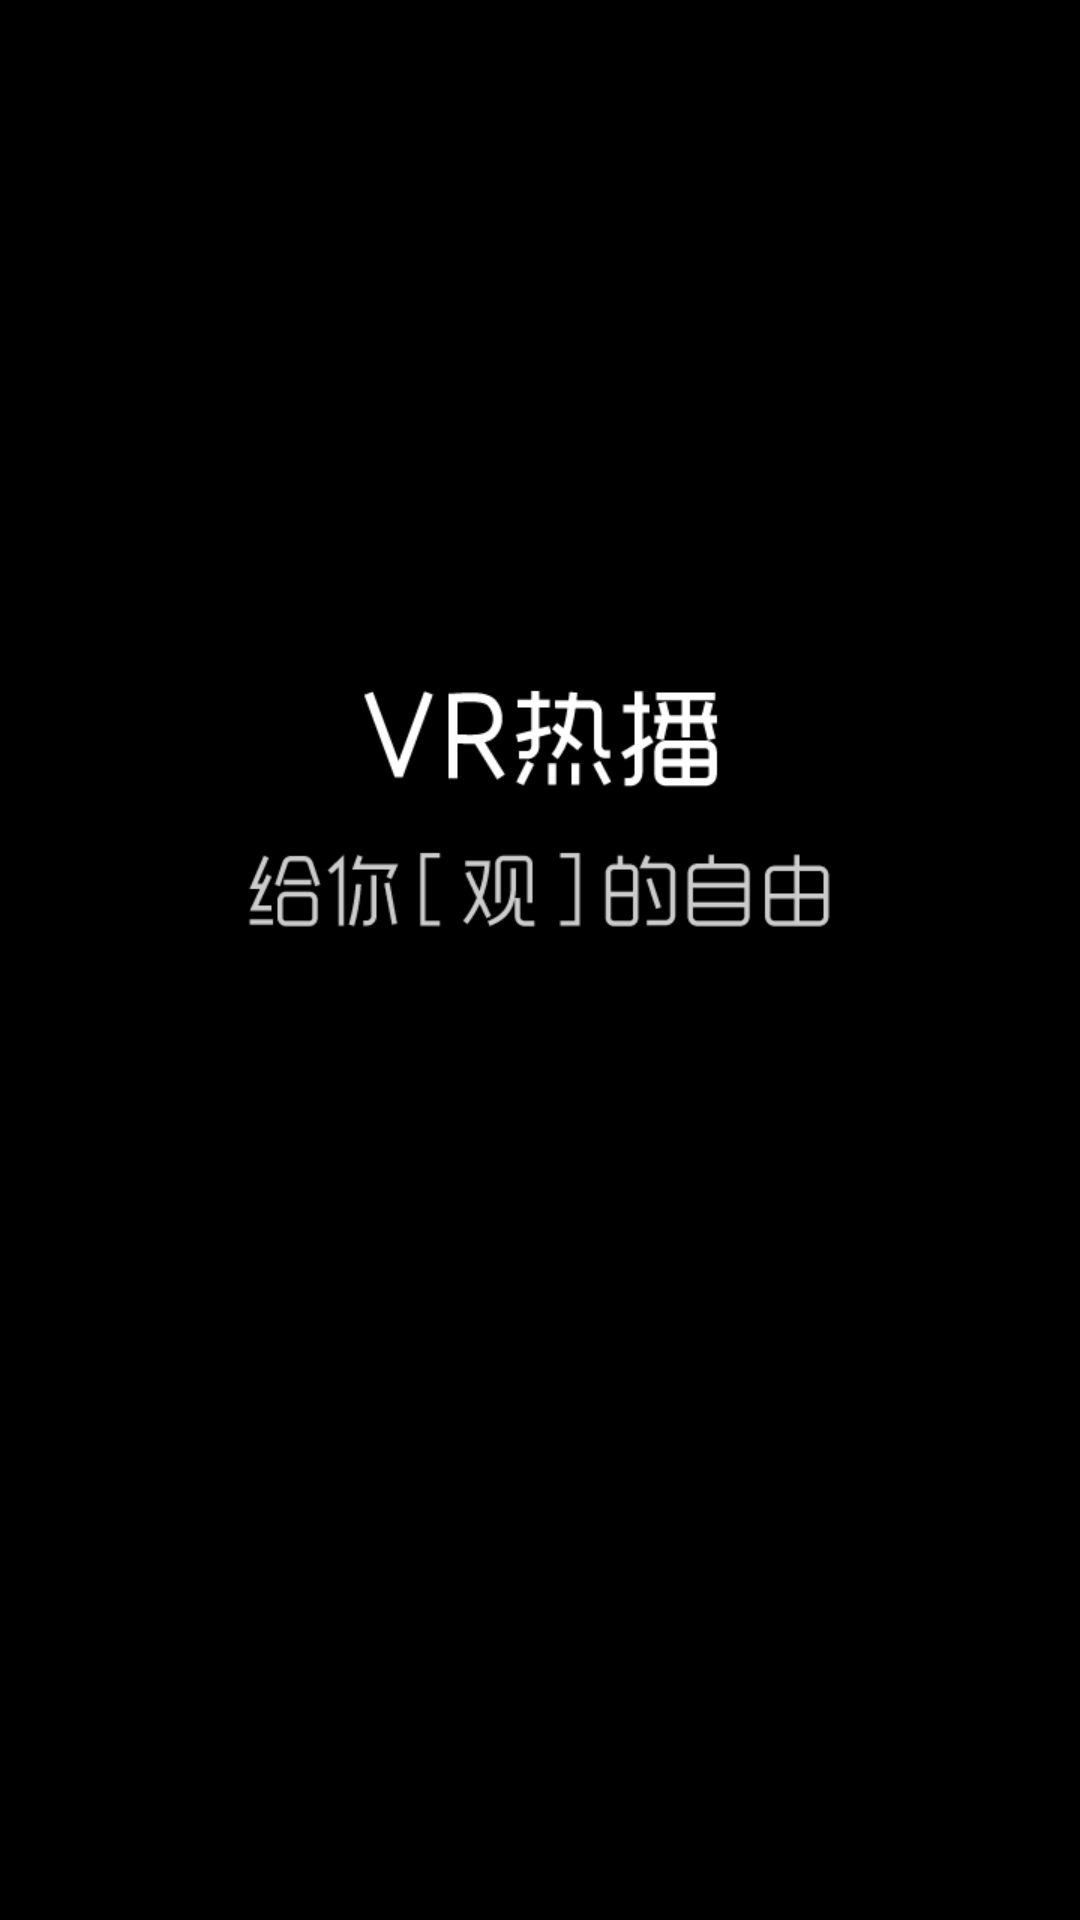

Write the Android layout XML for this screen, with the resource values it uses.
<!-- AndroidManifest.xml: activity theme Theme.NoAnimation -->
<!-- res/layout/activity_splash.xml -->
<?xml version="1.0" encoding="utf-8"?>
<RelativeLayout xmlns:android="http://schemas.android.com/apk/res/android"
    android:layout_width="match_parent"
    android:layout_height="match_parent">

    <FrameLayout
        android:id="@+id/fl_animation"
        android:layout_width="match_parent"
        android:layout_height="match_parent">

        <RelativeLayout
            android:id="@+id/rl_animation"
            android:layout_width="match_parent"
            android:layout_height="match_parent">

        </RelativeLayout>

        <RelativeLayout
            android:layout_width="match_parent"
            android:layout_height="match_parent">

            <LinearLayout
                android:layout_width="wrap_content"
                android:layout_height="wrap_content"
                android:layout_centerInParent="true"
                android:orientation="vertical">

                <ImageView
                    android:id="@+id/topPic"
                    android:layout_width="wrap_content"
                    android:layout_height="wrap_content"
                    android:layout_gravity="center_horizontal"
                    android:src="@mipmap/rebo" />

                <ImageView
                    android:id="@+id/bottomPic"
                    android:layout_width="wrap_content"
                    android:layout_height="wrap_content"
                    android:layout_marginBottom="100dp"
                    android:layout_marginTop="20dp"
                    android:src="@mipmap/guan" />
            </LinearLayout>
        </RelativeLayout>



    </FrameLayout>

        <android.support.v4.view.ViewPager
            android:visibility="gone"
            android:id="@+id/vp_guide"
            android:layout_width="match_parent"
            android:layout_height="match_parent"></android.support.v4.view.ViewPager>

</RelativeLayout>
<!-- resources referenced by this layout -->
<resources>
  <!-- mipmap guan: png bitmap (mipmap-xhdpi, 4293 bytes) -->
  <!-- mipmap rebo: png bitmap (mipmap-xhdpi, 4129 bytes) -->
  <style name="Theme.NoAnimation" parent="android:Theme.NoTitleBar.Fullscreen">
          <item name="android:windowAnimationStyle">@style/Animation</item>
      </style>
  <style name="Animation">
          <item name="android:activityOpenEnterAnimation">@null</item>
          <item name="android:activityOpenExitAnimation">@null</item>
          <item name="android:activityCloseEnterAnimation">@null</item>
          <item name="android:activityCloseExitAnimation">@null</item>
          <item name="android:taskOpenEnterAnimation">@null</item>
          <item name="android:taskOpenExitAnimation">@null</item>
          <item name="android:taskCloseEnterAnimation">@null</item>
          <item name="android:taskCloseExitAnimation">@null</item>
          <item name="android:taskToFrontEnterAnimation">@null</item>
          <item name="android:taskToFrontExitAnimation">@null</item>
          <item name="android:taskToBackEnterAnimation">@null</item>
          <item name="android:taskToBackExitAnimation">@null</item>
      </style>
</resources>
